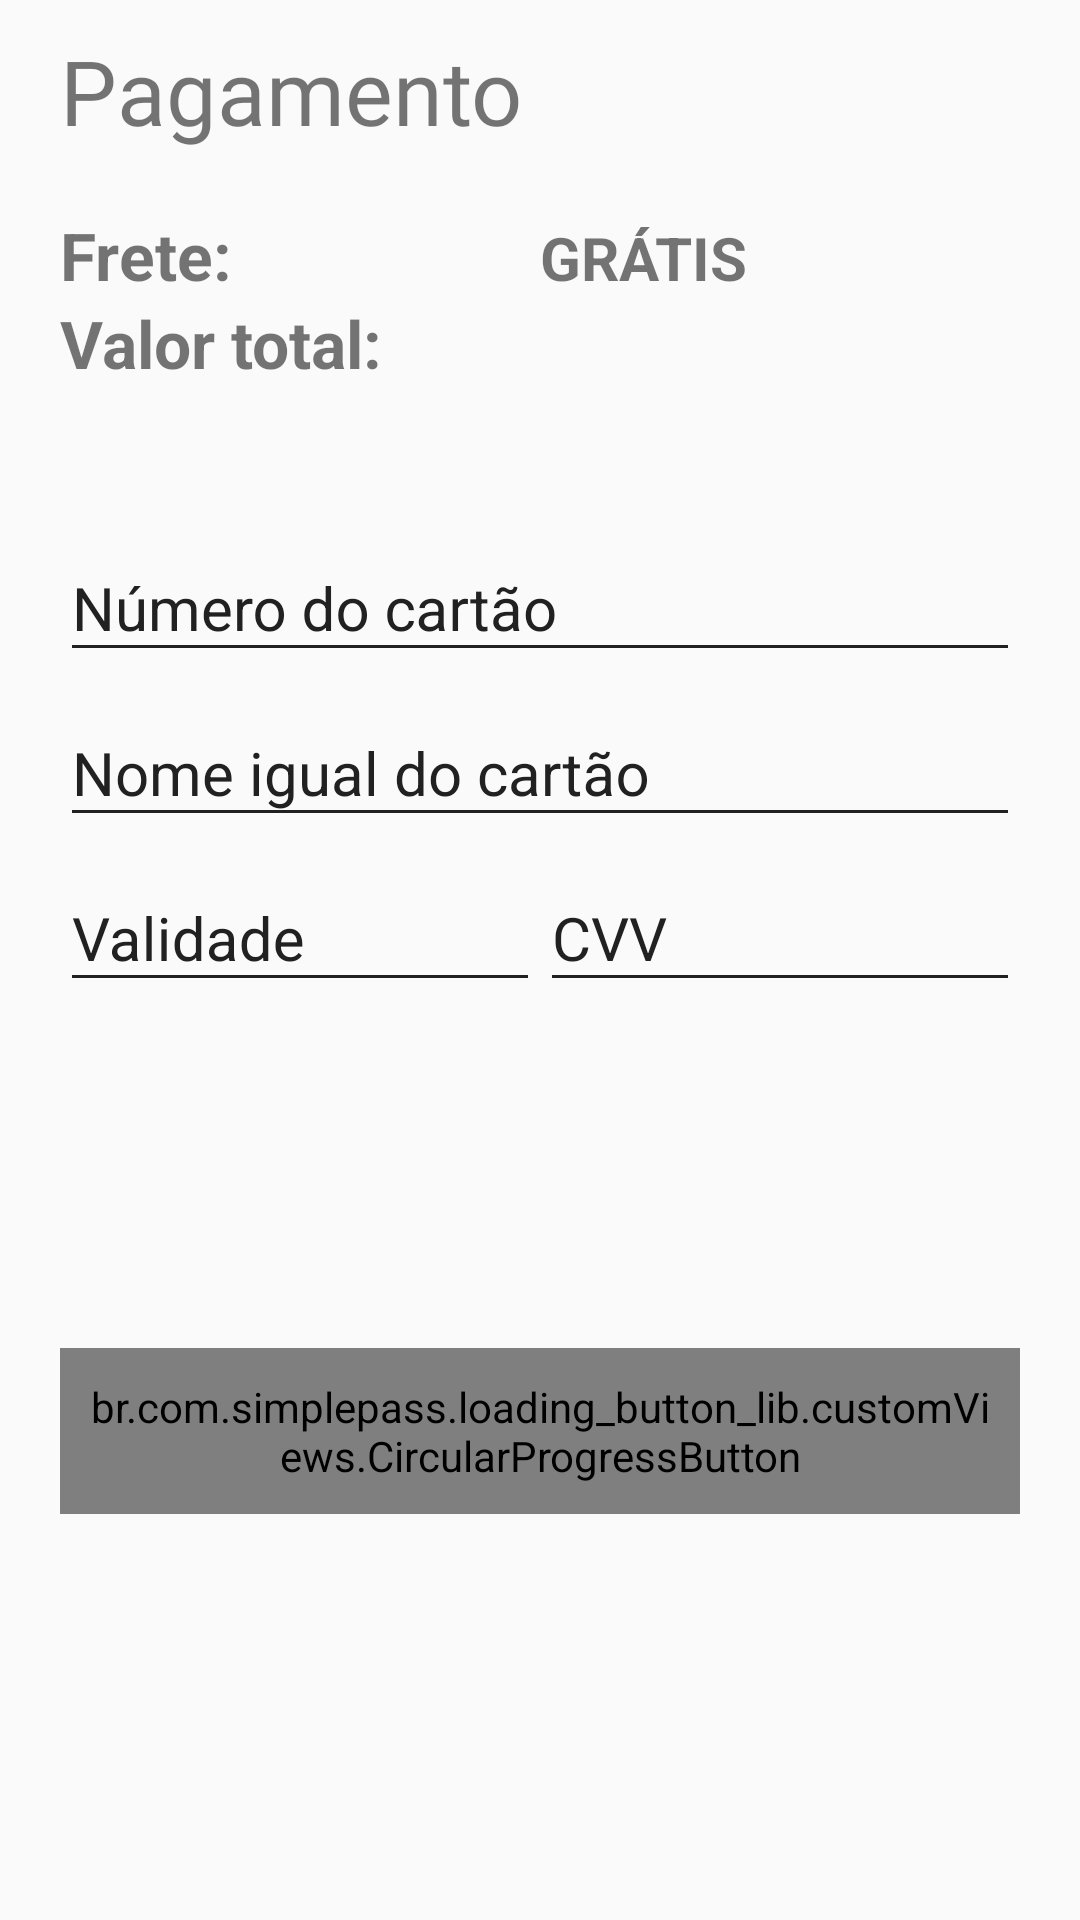

Layout XML and referenced resources for this Android screen:
<!-- AndroidManifest.xml: application theme AppTheme -->
<!-- res/layout/activity_payment.xml -->
<?xml version="1.0" encoding="utf-8"?>
<LinearLayout xmlns:android="http://schemas.android.com/apk/res/android"
    xmlns:app="http://schemas.android.com/apk/res-auto"
    xmlns:tools="http://schemas.android.com/tools"
    android:layout_width="match_parent"
    android:layout_height="match_parent"
    android:orientation="vertical"
    tools:context="com.starstore.hugo.victor.starstore.activity.PaymentActivity">

    <TextView
        android:layout_width="match_parent"
        android:layout_height="wrap_content"
        android:layout_marginLeft="@dimen/space_20"
        android:layout_marginRight="@dimen/space_20"
        android:layout_marginTop="@dimen/space_10"
        android:fontFamily="@font/font_star_jedi"
        android:text="@string/txtPagamento"
        android:textSize="@dimen/txt_space_30" />

    <LinearLayout
        android:layout_width="match_parent"
        android:layout_height="match_parent"
        android:layout_margin="@dimen/space_20"
        android:layout_marginTop="@dimen/space_10"
        android:orientation="vertical">

        <LinearLayout
            android:layout_width="match_parent"
            android:layout_height="wrap_content"
            android:orientation="horizontal">

            <TextView
                android:layout_width="match_parent"
                android:layout_height="wrap_content"
                android:layout_weight="0.5"
                android:text="Frete:"
                android:textSize="@dimen/txt_space_22"
                android:textStyle="bold" />

            <TextView
                android:layout_width="match_parent"
                android:layout_height="wrap_content"
                android:layout_weight="0.5"
                android:text="@string/txtGratis"
                android:textSize="@dimen/txt_space_20"
                android:textStyle="bold" />
        </LinearLayout>

        <LinearLayout
            android:layout_width="match_parent"
            android:layout_height="wrap_content"
            android:orientation="horizontal">

            <TextView
                android:layout_width="match_parent"
                android:layout_height="wrap_content"
                android:layout_weight="0.5"
                android:text="Valor total: "
                android:textSize="@dimen/txt_space_22"
                android:textStyle="bold" />

            <TextView
                android:id="@+id/tvTotal"
                android:layout_width="match_parent"
                android:layout_height="wrap_content"
                android:layout_weight="0.5"
                android:textSize="@dimen/txt_space_16"
                android:textStyle="bold"
                tools:text="R$1.375,00" />
        </LinearLayout>

        <LinearLayout
            android:layout_width="match_parent"
            android:layout_height="wrap_content"
            android:orientation="vertical">

            <android.support.design.widget.TextInputLayout
                android:layout_width="match_parent"
                android:layout_height="wrap_content"
                android:layout_marginTop="@dimen/space_40"
                android:theme="@style/tiColors">

                <android.support.design.widget.TextInputEditText
                    android:id="@+id/tiCardNumber"
                    android:layout_width="match_parent"
                    android:layout_height="wrap_content"
                    android:digits="1234567890"
                    android:hint="@string/txtCardNumber"
                    android:inputType="number"
                    android:maxLength="16" />

            </android.support.design.widget.TextInputLayout>

            <android.support.design.widget.TextInputLayout
                android:layout_width="match_parent"
                android:layout_height="wrap_content"
                android:theme="@style/tiColors">

                <android.support.design.widget.TextInputEditText
                    android:id="@+id/tiCardName"
                    android:layout_width="match_parent"
                    android:layout_height="wrap_content"
                    android:hint="@string/txtCardName"
                    android:inputType="textCapCharacters" />

            </android.support.design.widget.TextInputLayout>

            <LinearLayout
                android:layout_width="match_parent"
                android:layout_height="wrap_content"
                android:orientation="horizontal">

                <android.support.design.widget.TextInputLayout
                    android:layout_width="match_parent"
                    android:layout_height="wrap_content"
                    android:layout_weight="0.5"
                    android:theme="@style/tiColors">

                    <android.support.design.widget.TextInputEditText
                        android:id="@+id/tiCardExpirationDate"
                        android:layout_width="match_parent"
                        android:layout_height="wrap_content"
                        android:digits="1234567890"
                        android:hint="@string/txtValidade"
                        android:inputType="number"
                        android:maxLength="5" />

                </android.support.design.widget.TextInputLayout>

                <android.support.design.widget.TextInputLayout
                    android:layout_width="match_parent"
                    android:layout_height="wrap_content"
                    android:layout_weight="0.5"
                    android:theme="@style/tiColors">

                    <android.support.design.widget.TextInputEditText
                        android:id="@+id/tiCardCvv"
                        android:layout_width="match_parent"
                        android:layout_height="wrap_content"
                        android:digits="1234567890"
                        android:hint="@string/txtCvv"
                        android:inputType="number"
                        android:maxLength="4" />

                </android.support.design.widget.TextInputLayout>

            </LinearLayout>

        </LinearLayout>

        <LinearLayout
            android:layout_width="match_parent"
            android:layout_height="match_parent"
            android:gravity="center">

            <br.com.simplepass.loading_button_lib.customViews.CircularProgressButton
                android:id="@+id/btPagar"
                android:layout_width="wrap_content"
                android:layout_height="wrap_content"
                android:background="@color/colorPrimary"
                android:padding="@dimen/space_10"
                android:text="@string/txtPay"
                android:textColor="@color/colorIcons"
                app:spinning_bar_color="@color/colorIcons"
                app:spinning_bar_padding="@dimen/space_6"
                app:spinning_bar_width="@dimen/space_4" />

        </LinearLayout>

    </LinearLayout>
</LinearLayout>
<!-- resources referenced by this layout -->
<resources>
  <color name="colorIcons">#FFFFFF</color>
  <color name="colorPrimary">#5b5b5b</color>
  <dimen name="space_10">10dp</dimen>
  <dimen name="space_20">20dp</dimen>
  <dimen name="space_4">4dp</dimen>
  <dimen name="space_40">40dp</dimen>
  <dimen name="space_6">6dp</dimen>
  <dimen name="txt_space_16">16sp</dimen>
  <dimen name="txt_space_20">20sp</dimen>
  <dimen name="txt_space_22">22sp</dimen>
  <dimen name="txt_space_30">30sp</dimen>
  <string name="txtCardName">Nome igual do cartão</string>
  <string name="txtCardNumber">Número do cartão</string>
  <string name="txtCvv">CVV</string>
  <string name="txtGratis">GRÁTIS</string>
  <string name="txtPagamento">Pagamento</string>
  <string name="txtPay">Finalizar compra</string>
  <string name="txtValidade">Validade</string>
  <style name="tiColors">
          <item name="android:textColorHint">@color/colorPrimaryText</item>
          <item name="android:textSize">20sp</item>
          <item name="colorAccent">@color/colorPrimaryText</item>
          <item name="colorControlNormal">@color/colorPrimaryText</item>
          <item name="colorControlActivated">@color/colorPrimaryText</item>
      </style>
  <style name="AppTheme" parent="Theme.AppCompat.Light.DarkActionBar">
          <item name="colorPrimary">@color/colorPrimary</item>
          <item name="colorPrimaryDark">@color/colorPrimaryDark</item>
          <item name="colorAccent">@color/colorAccent</item>
      </style>
  <color name="colorPrimaryText">#212121</color>
  <color name="colorPrimaryDark">#4b4b4b</color>
  <color name="colorAccent">#00BCD4</color>
</resources>
